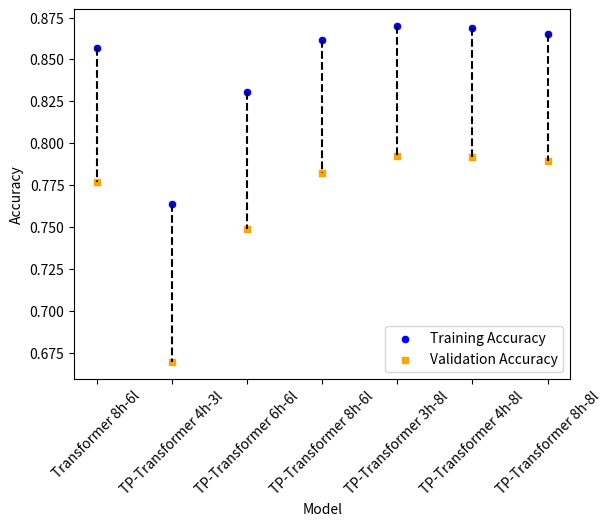

This chart was generated by the following Python code:
import seaborn as sns
import matplotlib.pyplot as plt
import pandas as pd

models = ['Transformer 8h-6l', 'TP-Transformer 4h-3l', 'TP-Transformer 6h-6l', 'TP-Transformer 8h-6l', 'TP-Transformer 3h-8l', 'TP-Transformer 4h-8l', 'TP-Transformer 8h-8l']

train_accuracy = [0.8567, 0.7638, 0.8303, 0.8616, 0.8698, 0.8686, 0.8653]
val_accuracy = [0.7767, 0.6692, 0.7490, 0.7822, 0.7925, 0.7918, 0.7892]

data = {'Model': models, 'Training Accuracy': train_accuracy, 'Validation Accuracy': val_accuracy}
df = pd.DataFrame(data)

sns.set_style()

sns.scatterplot(data=df, x='Model', y='Training Accuracy', color='blue', marker='o', label='Training Accuracy')
sns.scatterplot(data=df, x='Model', y='Validation Accuracy', color='orange', marker='s', label='Validation Accuracy')

for i in range(len(models)):
    plt.plot([models[i], models[i]], [train_accuracy[i], val_accuracy[i]], 'k--')

plt.xticks(rotation=45)

plt.ylabel('Accuracy')

plt.legend()

plt.show()